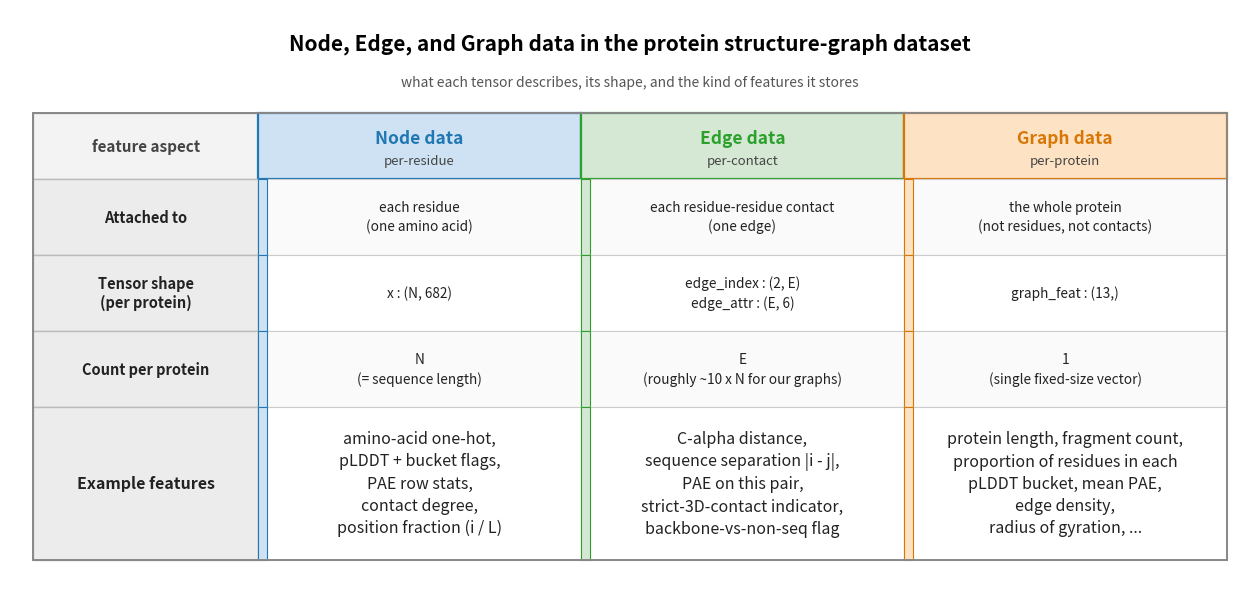

Write Python code to recreate this figure.
#!/usr/bin/env python3
"""Render an English comparison table for node / edge / graph-level data
in the structure-graph dataset.

Output: figures/node_edge_graph_data_comparison.png
"""

from pathlib import Path

import matplotlib.pyplot as plt
from matplotlib.patches import Rectangle


COL_NODE  = "#cfe2f3"
COL_NODE_E = "#1f77b4"
COL_EDGE  = "#d5e8d4"
COL_EDGE_E = "#2ca02c"
COL_GRAPH = "#fde2c4"
COL_GRAPH_E = "#d97706"

ROW_HEADER_BG = "#f3f3f3"
ROW_ALT_BG    = "#fafafa"
LABEL_BG      = "#ececec"


ROWS = [
    (
        "Attached to",
        "each residue\n(one amino acid)",
        "each residue-residue contact\n(one edge)",
        "the whole protein\n(not residues, not contacts)",
    ),
    (
        "Tensor shape\n(per protein)",
        "x : (N, 682)",
        "edge_index : (2, E)\nedge_attr : (E, 6)",
        "graph_feat : (13,)",
    ),
    (
        "Count per protein",
        "N\n(= sequence length)",
        "E\n(roughly ~10 x N for our graphs)",
        "1\n(single fixed-size vector)",
    ),
    (
        "Example features",
        "amino-acid one-hot,\npLDDT + bucket flags,\nPAE row stats,\ncontact degree,\nposition fraction (i / L)",
        "C-alpha distance,\nsequence separation |i - j|,\nPAE on this pair,\nstrict-3D-contact indicator,\nbackbone-vs-non-seq flag",
        "protein length, fragment count,\nproportion of residues in each\npLDDT bucket, mean PAE,\nedge density,\nradius of gyration, ...",
    ),
]

# Row index that should be rendered taller than the others (1.0 = same as base).
ROW_HEIGHT_WEIGHTS = [1.0, 1.0, 1.0, 2.0]

COLUMN_LABELS = [
    ("Node data",  "per-residue",  COL_NODE,  COL_NODE_E),
    ("Edge data",  "per-contact",  COL_EDGE,  COL_EDGE_E),
    ("Graph data", "per-protein",  COL_GRAPH, COL_GRAPH_E),
]


def main(out_path: Path) -> None:
    n_rows = len(ROWS)
    weights = ROW_HEIGHT_WEIGHTS if len(ROW_HEIGHT_WEIGHTS) == n_rows else [1.0] * n_rows
    weight_total = sum(weights)
    base_row_h = 1.05
    fig_w = 16.0
    fig_h = 2.2 + base_row_h * weight_total
    fig, ax = plt.subplots(figsize=(fig_w, fig_h))
    ax.set_xlim(0, fig_w)
    ax.set_ylim(0, fig_h)
    ax.set_aspect("auto")
    ax.axis("off")

    # Title
    ax.text(fig_w / 2, fig_h - 0.45,
            "Node, Edge, and Graph data in the protein structure-graph dataset",
            ha="center", va="center", fontsize=15, fontweight="bold")
    ax.text(fig_w / 2, fig_h - 0.95,
            "what each tensor describes, its shape, and the kind of features it stores",
            ha="center", va="center", fontsize=10, color="#555", fontstyle="italic")

    # Layout
    x_label_left = 0.30
    x_label_right = 3.20
    label_w = x_label_right - x_label_left
    col_w = (fig_w - x_label_right - 0.30) / 3.0

    header_y = fig_h - 2.20
    header_h = 0.85
    body_top = header_y
    body_bottom = 0.30
    body_h = body_top - body_bottom
    row_heights = [body_h * (w / weight_total) for w in weights]

    # Header label cell (top-left, blank corner with "feature aspect")
    corner = Rectangle(
        (x_label_left, header_y), label_w, header_h,
        facecolor=ROW_HEADER_BG, edgecolor="#bbbbbb", linewidth=1.0,
    )
    ax.add_patch(corner)
    ax.text(x_label_left + label_w / 2, header_y + header_h / 2,
            "feature aspect",
            ha="center", va="center", fontsize=11,
            fontweight="bold", color="#444", fontstyle="italic")

    # Column headers
    for col_idx, (title, sub, face, edge) in enumerate(COLUMN_LABELS):
        cx = x_label_right + col_idx * col_w
        rect = Rectangle(
            (cx, header_y), col_w, header_h,
            facecolor=face, edgecolor=edge, linewidth=1.6,
        )
        ax.add_patch(rect)
        ax.text(cx + col_w / 2, header_y + header_h * 0.62,
                title, ha="center", va="center",
                fontsize=12.5, fontweight="bold", color=edge)
        ax.text(cx + col_w / 2, header_y + header_h * 0.27,
                sub, ha="center", va="center",
                fontsize=9.5, color="#444", fontstyle="italic")

    # Body rows
    cum = 0.0
    for r_idx, row in enumerate(ROWS):
        cum += row_heights[r_idx]
        y = body_top - cum
        row_h = row_heights[r_idx]
        is_big = weights[r_idx] > 1.0
        cell_font = 11.5 if is_big else 9.8

        # Row label cell
        label_text = row[0]
        label_face = LABEL_BG
        label_rect = Rectangle(
            (x_label_left, y), label_w, row_h,
            facecolor=label_face, edgecolor="#bbbbbb", linewidth=1.0,
        )
        ax.add_patch(label_rect)
        ax.text(x_label_left + label_w / 2, y + row_h / 2,
                label_text,
                ha="center", va="center",
                fontsize=11.5 if is_big else 10.5,
                fontweight="bold", color="#222")

        # Three data cells
        for col_idx in range(3):
            cx = x_label_right + col_idx * col_w
            face = ROW_ALT_BG if r_idx % 2 == 0 else "white"
            rect = Rectangle(
                (cx, y), col_w, row_h,
                facecolor=face,
                edgecolor="#cccccc", linewidth=0.8,
            )
            ax.add_patch(rect)
            ax.text(cx + col_w / 2, y + row_h / 2,
                    row[col_idx + 1],
                    ha="center", va="center",
                    fontsize=cell_font, color="#222", linespacing=1.40)

        # Coloured side strip on left of each data column to keep colour anchor
        for col_idx, (_, _, face, edge) in enumerate(COLUMN_LABELS):
            cx = x_label_right + col_idx * col_w
            strip = Rectangle(
                (cx, y), 0.12, row_h,
                facecolor=face, edgecolor=edge, linewidth=0.8,
            )
            ax.add_patch(strip)

    # Outer border
    border = Rectangle(
        (x_label_left, body_bottom),
        fig_w - x_label_left - 0.30,
        body_top - body_bottom + header_h,
        fill=False, edgecolor="#888", linewidth=1.4,
    )
    ax.add_patch(border)

    fig.savefig(out_path, dpi=180, bbox_inches="tight")
    plt.close(fig)
    print(f"Wrote {out_path}")


if __name__ == "__main__":
    out = Path("figures/node_edge_graph_data_comparison.png")
    out.parent.mkdir(parents=True, exist_ok=True)
    main(out)
